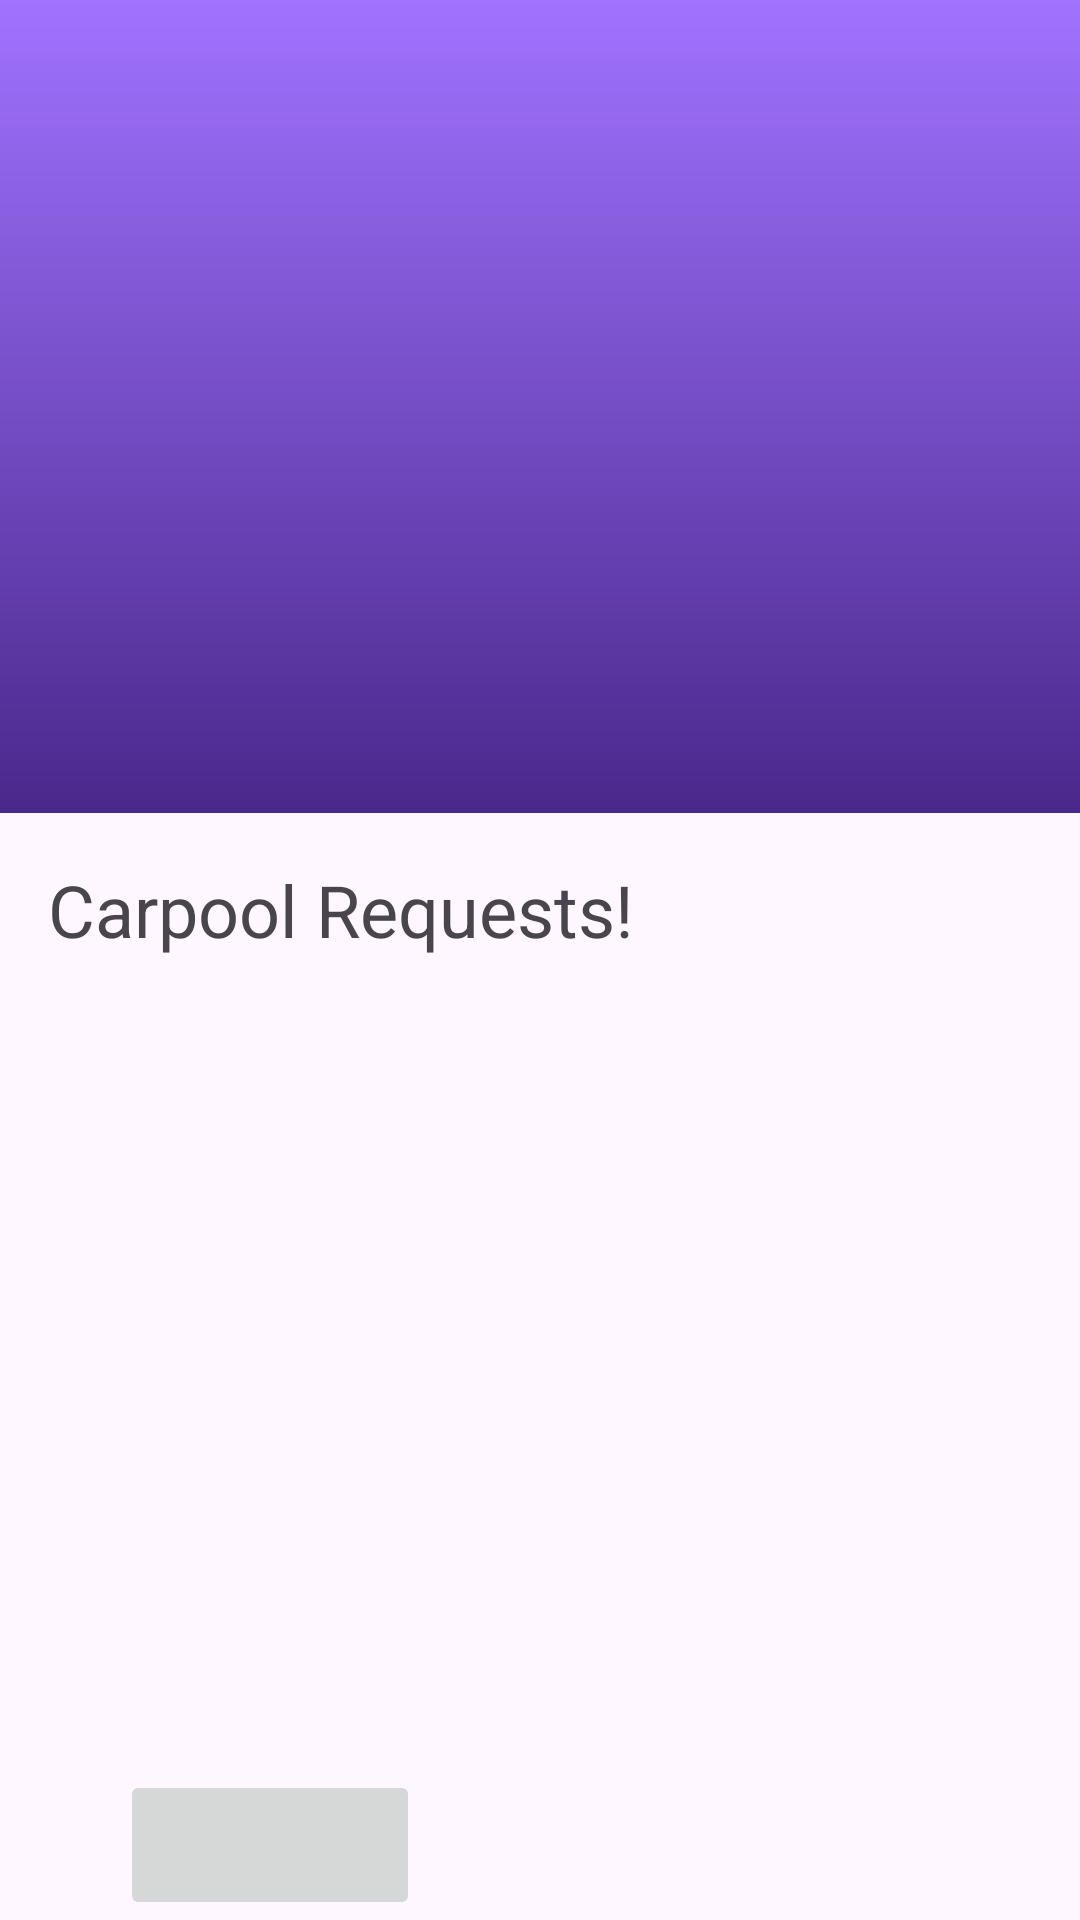

Layout XML and referenced resources for this Android screen:
<!-- AndroidManifest.xml: application theme Theme.GTCarpool -->
<!-- res/layout/fragment_carpoolfragment.xml -->
<?xml version="1.0" encoding="utf-8"?>
<LinearLayout xmlns:android="http://schemas.android.com/apk/res/android"
    xmlns:app="http://schemas.android.com/apk/res-auto"
    xmlns:tools="http://schemas.android.com/tools"
    android:layout_width="match_parent"
    android:layout_height="match_parent"
    android:orientation="vertical"
    tools:context=".Carpoolfragment">

    <FrameLayout
        android:layout_width="match_parent"
        android:layout_height="271dp">

        <View
            android:id="@+id/gradientview"
            android:layout_width="match_parent"
            android:layout_height="match_parent"
            android:background="@drawable/gradient_background" />
    </FrameLayout>

    <TextView
        android:layout_width="match_parent"
        android:layout_height="wrap_content"
        android:text="Carpool Requests!"
        android:padding="16dp"
        android:textSize="24sp" />



    <androidx.recyclerview.widget.RecyclerView
        android:id="@+id/recyclerview"
        android:layout_width="match_parent"
        android:layout_height="0dp"
        android:layout_weight="1" />

    <ImageButton
        android:id="@+id/imageButton"
        android:layout_width="100dp"
        android:layout_height="50dp"
        android:src="@drawable/ic_add"
        android:translationX="40dp" />


</LinearLayout>
<!-- resources referenced by this layout -->
<resources>
  <!-- drawable gradient_background (drawable) -->
  <?xml version="1.0" encoding="utf-8"?>
  <layer-list xmlns:android="http://schemas.android.com/apk/res/android">
      <item>
          <shape android:shape="rectangle">
              <gradient
                  android:startColor="#A172FF"
                  android:endColor="#49288B"
                  android:angle="270"
                  android:type="linear"/>
          </shape>
      </item>
  </layer-list>
  <style name="Theme.GTCarpool" parent="Base.Theme.GTCarpool" />
  <style name="Base.Theme.GTCarpool" parent="Theme.Material3.DayNight.NoActionBar">
          
          
      </style>
</resources>
